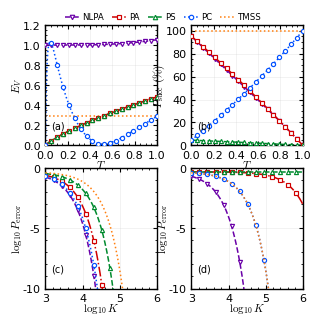

Here is the Python script that generated this plot:
import numpy as np
import matplotlib.pyplot as plt
import matplotlib as mpl

from scipy.linalg import expm, eigh
from scipy.optimize import minimize_scalar
from matplotlib.lines import Line2D


n_max = 24
Nth = 1.0
R = 0.01
r = np.arcsinh(np.sqrt(0.05))
lam = np.tanh(r)

T_dense = np.linspace(1e-6, 1.0 - 1e-6, 150)
T_mark = np.linspace(1e-6, 1.0 - 1e-6, 20)
T_ent = {"NLPA": 1.0 - 1e-6, "PA": 1.0 - 1e-6, "PS": 1.0 - 1e-6, "PC": 0.041}
T_succ = {"NLPA": 1e-6, "PA": 1e-6, "PS": 1e-6, "PC": 1.0 - 1e-6}

kinds = ["NLPA", "PA", "PS", "PC"]
order = ["NLPA", "PA", "PS", "PC", "TMSS"]

styles = {
    "NLPA": ("#6A00A8", "--", "v"),
    "PA": ("#D00000", "-.", "s"),
    "PS": ("#008A2E", "--", "^"),
    "PC": ("#0050FF", ":", "o"),
    "TMSS": ("#ff7f0e", ":", None)
}


def state_coefficients(kind, T=0.5):
    c = np.zeros((n_max, n_max), dtype=float)

    if kind == "TMSS":
        for n in range(n_max):
            c[n, n] = lam**n

    elif kind == "NLPA":
        for n in range(n_max - 1):
            amplitude = np.sqrt(n + 1.0) * (lam * T)**n
            c[n + 1, n] += amplitude
            c[n, n + 1] += amplitude

    elif kind == "PA":
        for n in range(n_max - 1):
            c[n, n + 1] = np.sqrt(n + 1.0) * (lam * np.sqrt(T))**n

    elif kind == "PS":
        for n in range(1, n_max):
            c[n, n - 1] = np.sqrt(n) * (lam * np.sqrt(T))**n

    elif kind == "PC":
        for n in range(n_max):
            c[n, n] = (n * (1.0 - T) - T) * (lam * np.sqrt(T))**n

    else:
        raise ValueError(f"Unknown state: {kind}")

    norm = np.linalg.norm(c)

    if norm <= 0:
        raise ValueError(f"Zero-norm state: {kind}, T={T}")

    return c / norm


def entropy_bits(c):
    values = np.linalg.svd(c, compute_uv=False)**2
    values = values[values > 1e-15]
    return float(-np.sum(values * np.log2(values)))


def success_probability(kind, T):
    lam2 = lam**2
    sech2 = 1.0 / np.cosh(r)**2
    x = lam2 * T

    if kind == "NLPA":
        return sech2 * (1.0 - T) / (1.0 - lam2 * T**2)**2

    if kind == "PA":
        return sech2 * (1.0 - T) / (1.0 - x)**2

    if kind == "PS":
        return sech2 * (1.0 - T) * lam2 / (1.0 - x)**2

    if kind == "PC":
        term1 = T**2 / (1.0 - x)
        term2 = -2.0 * T * (1.0 - T) * x / (1.0 - x)**2
        term3 = (1.0 - T)**2 * x * (1.0 + x) / (1.0 - x)**3
        return sech2 * (term1 + term2 + term3) / T

    if kind == "TMSS":
        return 1.0

    raise ValueError(kind)


def thermal_weights(mean, dim):
    n = np.arange(dim)
    weights = (mean / (1.0 + mean))**n / (1.0 + mean)
    return weights / weights.sum()


def beam_splitter_tensor(dim, reflectivity):
    xi = np.arctan(np.sqrt((1.0 - reflectivity) / reflectivity))
    U = np.zeros((dim, dim, dim, dim), dtype=float)

    for total in range(2 * dim - 1):
        levels = np.arange(max(0, total - dim + 1), min(dim - 1, total) + 1)
        positions = {int(b): i for i, b in enumerate(levels)}
        G = np.zeros((len(levels), len(levels)), dtype=float)

        for col, b in enumerate(levels):
            b = int(b)
            e = total - b

            if b - 1 in positions:
                G[positions[b - 1], col] += np.sqrt(b * (e + 1))

            if b + 1 in positions:
                G[positions[b + 1], col] -= np.sqrt((b + 1) * e)

        block = expm(xi * G)

        for i, b_out in enumerate(levels):
            e_out = total - int(b_out)

            for j, b_in in enumerate(levels):
                U[int(b_out), e_out, int(b_in), total - int(b_in)] = block[i, j]

    return U


print("Building beam-splitter transformation...")
U_BC = beam_splitter_tensor(n_max, R)
p0 = thermal_weights(Nth, n_max)
p1 = thermal_weights(Nth / (1.0 - R), n_max)


def calculate_q(kind, T):
    c = state_coefficients(kind, T)
    active = np.flatnonzero(np.sum(c**2, axis=1) > 1e-14)
    c = c[active, :].copy()
    c /= np.linalg.norm(c)
    dA = len(active)

    rhoA = c @ c.T
    states = np.einsum("ab,rcbj->arcj", c, U_BC, optimize=True)
    states *= np.sqrt(p1)[None, None, None, :]
    X = states.reshape(dA * n_max, n_max * n_max)
    rho1 = X @ X.T
    rho1 = 0.5 * (rho1 + rho1.T)
    rho1 /= np.trace(rho1)

    eigA, vecA = eigh(rhoA, check_finite=False)
    eig1, vec1 = eigh(rho1, check_finite=False)
    eig0 = (np.maximum(eigA, 0.0)[:, None] * p0[None, :]).reshape(-1)
    eig1 = np.maximum(eig1, 0.0)
    overlap_vectors = np.einsum("ak,ard->krd", vecA, vec1.reshape(dA, n_max, -1), optimize=True)

    mask0 = eig0 > 1e-13
    mask1 = eig1 > 1e-13
    a = eig0[mask0]
    b = eig1[mask1]
    overlap = overlap_vectors.reshape(dA * n_max, -1)[mask0][:, mask1]**2

    def q_of_s(s):
        return float((a**s) @ overlap @ (b**(1.0 - s)))

    result = minimize_scalar(q_of_s, bounds=(1e-7, 1.0 - 1e-7), method="bounded", options={"xatol": 1e-9})
    Q = min(result.fun, q_of_s(1e-9), q_of_s(1.0 - 1e-9))

    if not np.isfinite(Q) or Q <= 0.0 or Q > 1.0 + 1e-8:
        raise ValueError(f"Invalid QCB for {kind} at T={T}: {Q}")

    return float(min(Q, 1.0))


entropy = {kind: np.array([entropy_bits(state_coefficients(kind, T)) for T in T_dense]) for kind in kinds}
entropy_mark = {kind: np.array([entropy_bits(state_coefficients(kind, T)) for T in T_mark]) for kind in kinds}
success = {kind: 100.0 * np.array([success_probability(kind, T) for T in T_dense]) for kind in kinds}
success_mark = {kind: 100.0 * np.array([success_probability(kind, T) for T in T_mark]) for kind in kinds}
entropy_TMSS = entropy_bits(state_coefficients("TMSS"))

Q_TMSS = calculate_q("TMSS", 0.5)
Q_ent = {"TMSS": Q_TMSS}
Q_succ = {"TMSS": Q_TMSS}

for kind in kinds:
    Q_ent[kind] = calculate_q(kind, T_ent[kind])
    Q_succ[kind] = calculate_q(kind, T_succ[kind])
    print(f"{kind:5s} | Q_ent={Q_ent[kind]:.10f} | Q_succ={Q_succ[kind]:.10f}")

log10K = np.linspace(3.0, 6.0, 250)
K_vals = 10.0**log10K
log10Pe_ent = {kind: np.log10(0.5) + K_vals * np.log10(Q_ent[kind]) for kind in order}
log10Pe_succ = {kind: np.log10(0.5) + K_vals * np.log10(Q_succ[kind]) for kind in order}


mpl.rcParams.update({
    "font.family": "sans-serif",
    "font.sans-serif": ["Helvetica", "DejaVu Sans"],
    "text.usetex": False,
    "mathtext.fontset": "cm",
    "axes.labelsize": 8,
    "font.size": 8,
    "legend.fontsize": 8,
    "xtick.labelsize": 8,
    "ytick.labelsize": 8,
    "xtick.direction": "in",
    "ytick.direction": "in",
    "xtick.top": True,
    "ytick.right": True,
    "axes.linewidth": 1.0,
    "lines.linewidth": 1.0,
    "pdf.fonttype": 42,
    "savefig.facecolor": "white"
})


def format_axes(ax):
    ax.xaxis.labelpad = -1
    ax.yaxis.labelpad = -1
    ax.set_facecolor("white")
    ax.set_axisbelow(True)
    ax.minorticks_on()
    ax.grid(True, which="major", color="0.75", linewidth=0.45, alpha=0.30)
    ax.tick_params(which="major", direction="in", top=True, right=True, length=3.0, width=0.8)
    ax.tick_params(which="minor", direction="in", top=True, right=True, length=1.7, width=0.6)


def panel_label(ax, letter):
    ax.text(0.05, 0.12, f"({letter})", transform=ax.transAxes, fontsize=7, ha="left", va="bottom")


def plot_dense_sparse(ax, y_dense, y_mark, kind):
    color, linestyle, marker = styles[kind]
    ax.plot(T_dense, y_dense, color=color, linestyle=linestyle, linewidth=1.1, zorder=2)
    ax.plot(T_mark, y_mark, color=color, linestyle="none", marker=marker, markersize=3.0,
            markerfacecolor="white", markeredgecolor=color, markeredgewidth=0.85, zorder=3)


def plot_qcb(ax, values):
    for kind in order:
        color, linestyle, marker = styles[kind]
        ax.plot(log10K, values[kind], color=color, linestyle=linestyle, linewidth=1.1,
                marker=marker, markersize=3.0 if marker else 0, markevery=18 if marker else None,
                markerfacecolor="white" if marker else None, markeredgecolor=color,
                markeredgewidth=0.85, zorder=3)


fig, axs = plt.subplots(2, 2, figsize=(3.1, 3.1), sharex=False, sharey=False)
axs = axs.ravel()

for ax in axs:
    format_axes(ax)

for kind in kinds:
    plot_dense_sparse(axs[0], entropy[kind], entropy_mark[kind], kind)
    plot_dense_sparse(axs[1], success[kind], success_mark[kind], kind)

axs[0].axhline(entropy_TMSS, color=styles["TMSS"][0], linestyle=styles["TMSS"][1], linewidth=1.1)
axs[0].set_xlabel(r"$T$")
axs[0].set_ylabel(r"$E_V$")
axs[0].set_xlim(0, 1)
axs[0].set_ylim(0, 1.2)
axs[0].set_xticks(np.arange(0, 1.01, 0.2))
axs[0].set_yticks(np.arange(0, 1.21, 0.2))
panel_label(axs[0], "a")

axs[1].axhline(100.0, color=styles["TMSS"][0], linestyle=styles["TMSS"][1], linewidth=1.1)
axs[1].set_xlabel(r"$T$")
axs[1].set_ylabel(r"$P_{\mathrm{succ}}\ (\%)$")
axs[1].set_xlim(0, 1)
axs[1].set_ylim(0, 105)
axs[1].set_xticks(np.arange(0, 1.01, 0.2))
axs[1].set_yticks(np.arange(0, 101, 20))
panel_label(axs[1], "b")

for ax, values, letter in [(axs[2], log10Pe_ent, "c"), (axs[3], log10Pe_succ, "d")]:
    plot_qcb(ax, values)
    ax.set_xlabel(r"$\log_{10}K$")
    ax.set_ylabel(r"$\log_{10}P_{\mathrm{error}}$")
    ax.set_xlim(3, 6)
    ax.set_ylim(-10, 0)
    ax.set_xticks([3, 4, 5, 6])
    ax.set_yticks([-10, -5, 0])
    panel_label(ax, letter)

handles = []

for kind in order:
    color, linestyle, marker = styles[kind]
    handles.append(Line2D([0], [0], color=color, linestyle=linestyle, linewidth=1.1,marker=marker, markersize=3.2 if marker else 0,markerfacecolor="white" if marker else None,markeredgecolor=color, markeredgewidth=0.85, label=kind))

fig.legend(handles=handles, loc="upper center", bbox_to_anchor=(0.5, 0.98), ncol=5,frameon=False, fontsize=6.2, handlelength=1.7, handletextpad=0.35,columnspacing=0.9, labelspacing=0.35, borderaxespad=0.0)

fig.subplots_adjust(top=0.93, bottom=0.08, left=0.12, right=0.95, hspace=0.19, wspace=0.31)
fig.savefig("Fig_3.pdf", format="pdf", dpi=300, facecolor="white")

plt.show()
plt.close(fig)
